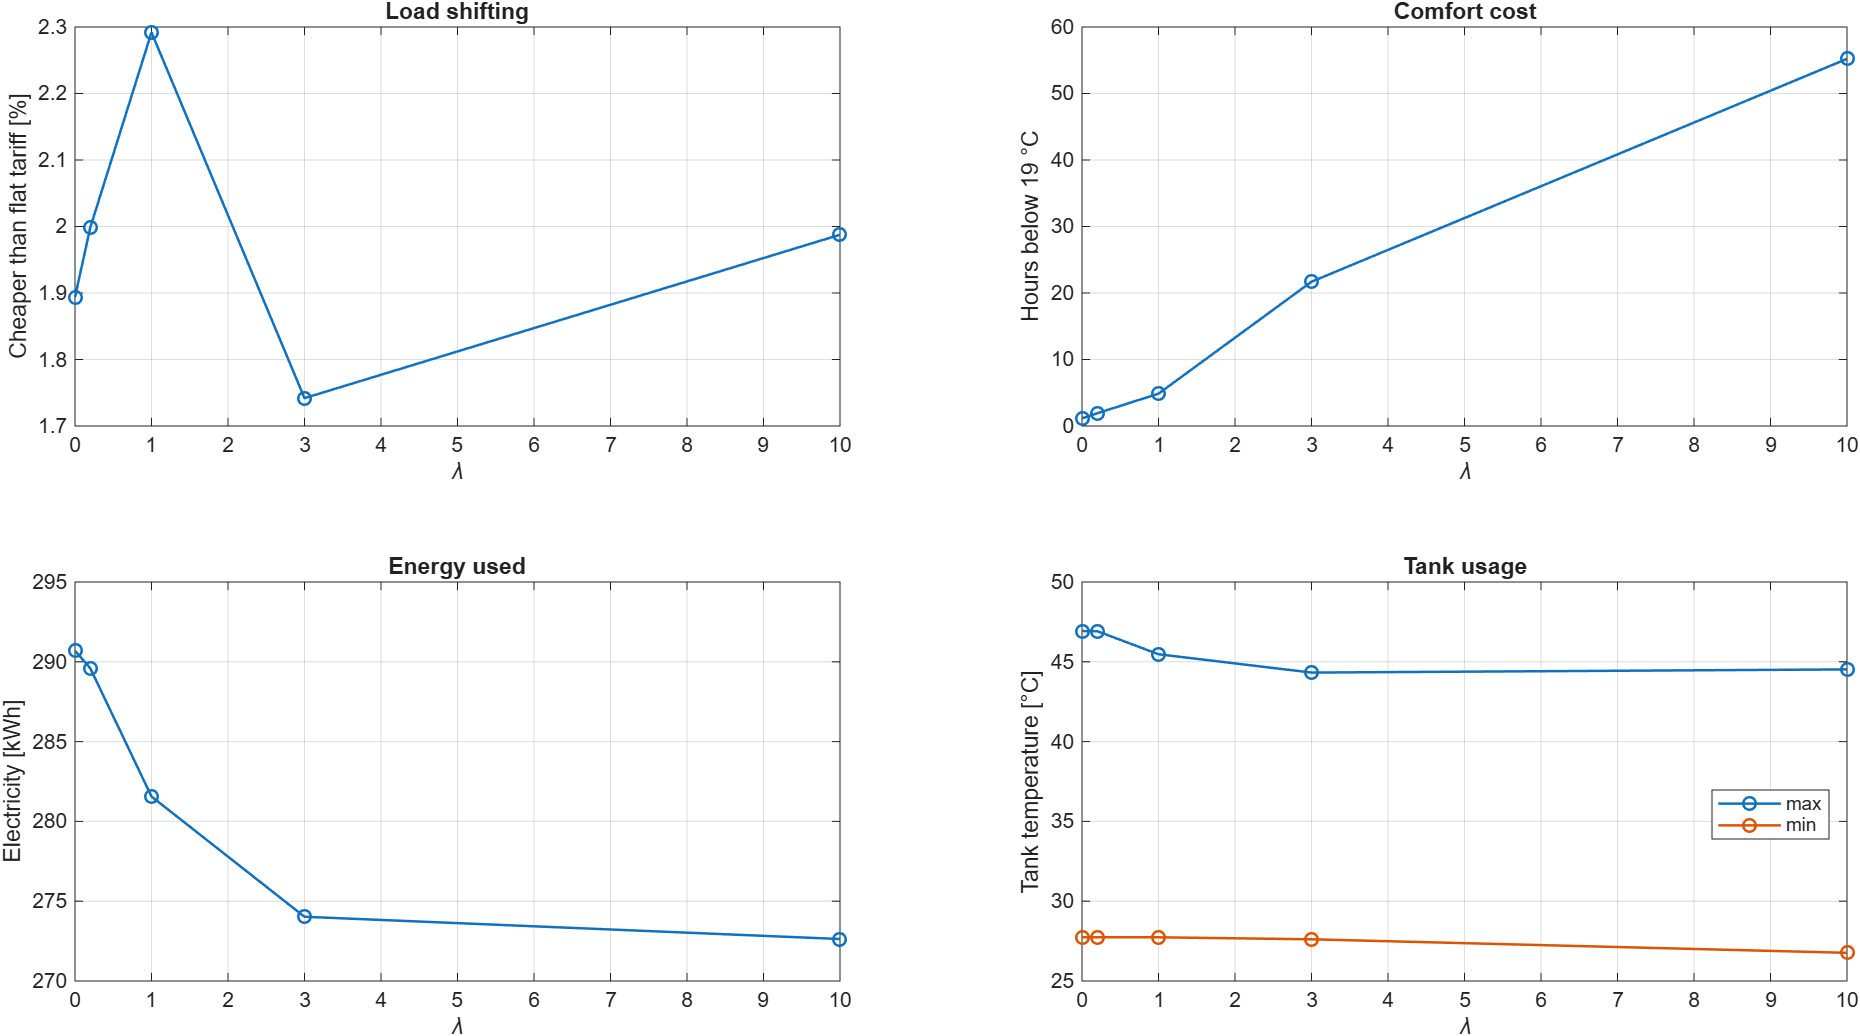

Source data for this figure (header and first rows):
lambda, cycles_per_day, mean_run_min, on_fraction, kWh, kWh_thermal, SPF, cost_eur, avg_price, market_mean, shift_pct, hours_below, room_min_C, tank_swing_K, tank_min_C, tank_max_C
0, 22.6, 41.1, 0.6438, 290.7, 770.2, 2.65, 113.3, 0.3898, 0.3973, 1.894, 1.153, 18.9, 19.18, 27.74, 46.92
0.2, 20.8, 47.21, 0.6805, 289.6, 769.9, 2.659, 112.8, 0.3894, 0.3973, 1.999, 1.917, 18.84, 19.18, 27.74, 46.92
1, 13.2, 96.5, 0.8827, 281.6, 766.5, 2.722, 109.3, 0.3882, 0.3973, 2.292, 4.861, 18.78, 17.73, 27.74, 45.47
3, 18.6, 65.42, 0.8432, 274, 744.2, 2.716, 107, 0.3904, 0.3973, 1.742, 21.69, 18.53, 16.71, 27.61, 44.32
10, 28.4, 40, 0.7872, 272.6, 735.7, 2.698, 106.2, 0.3894, 0.3973, 1.988, 55.21, 18.38, 17.76, 26.77, 44.52
